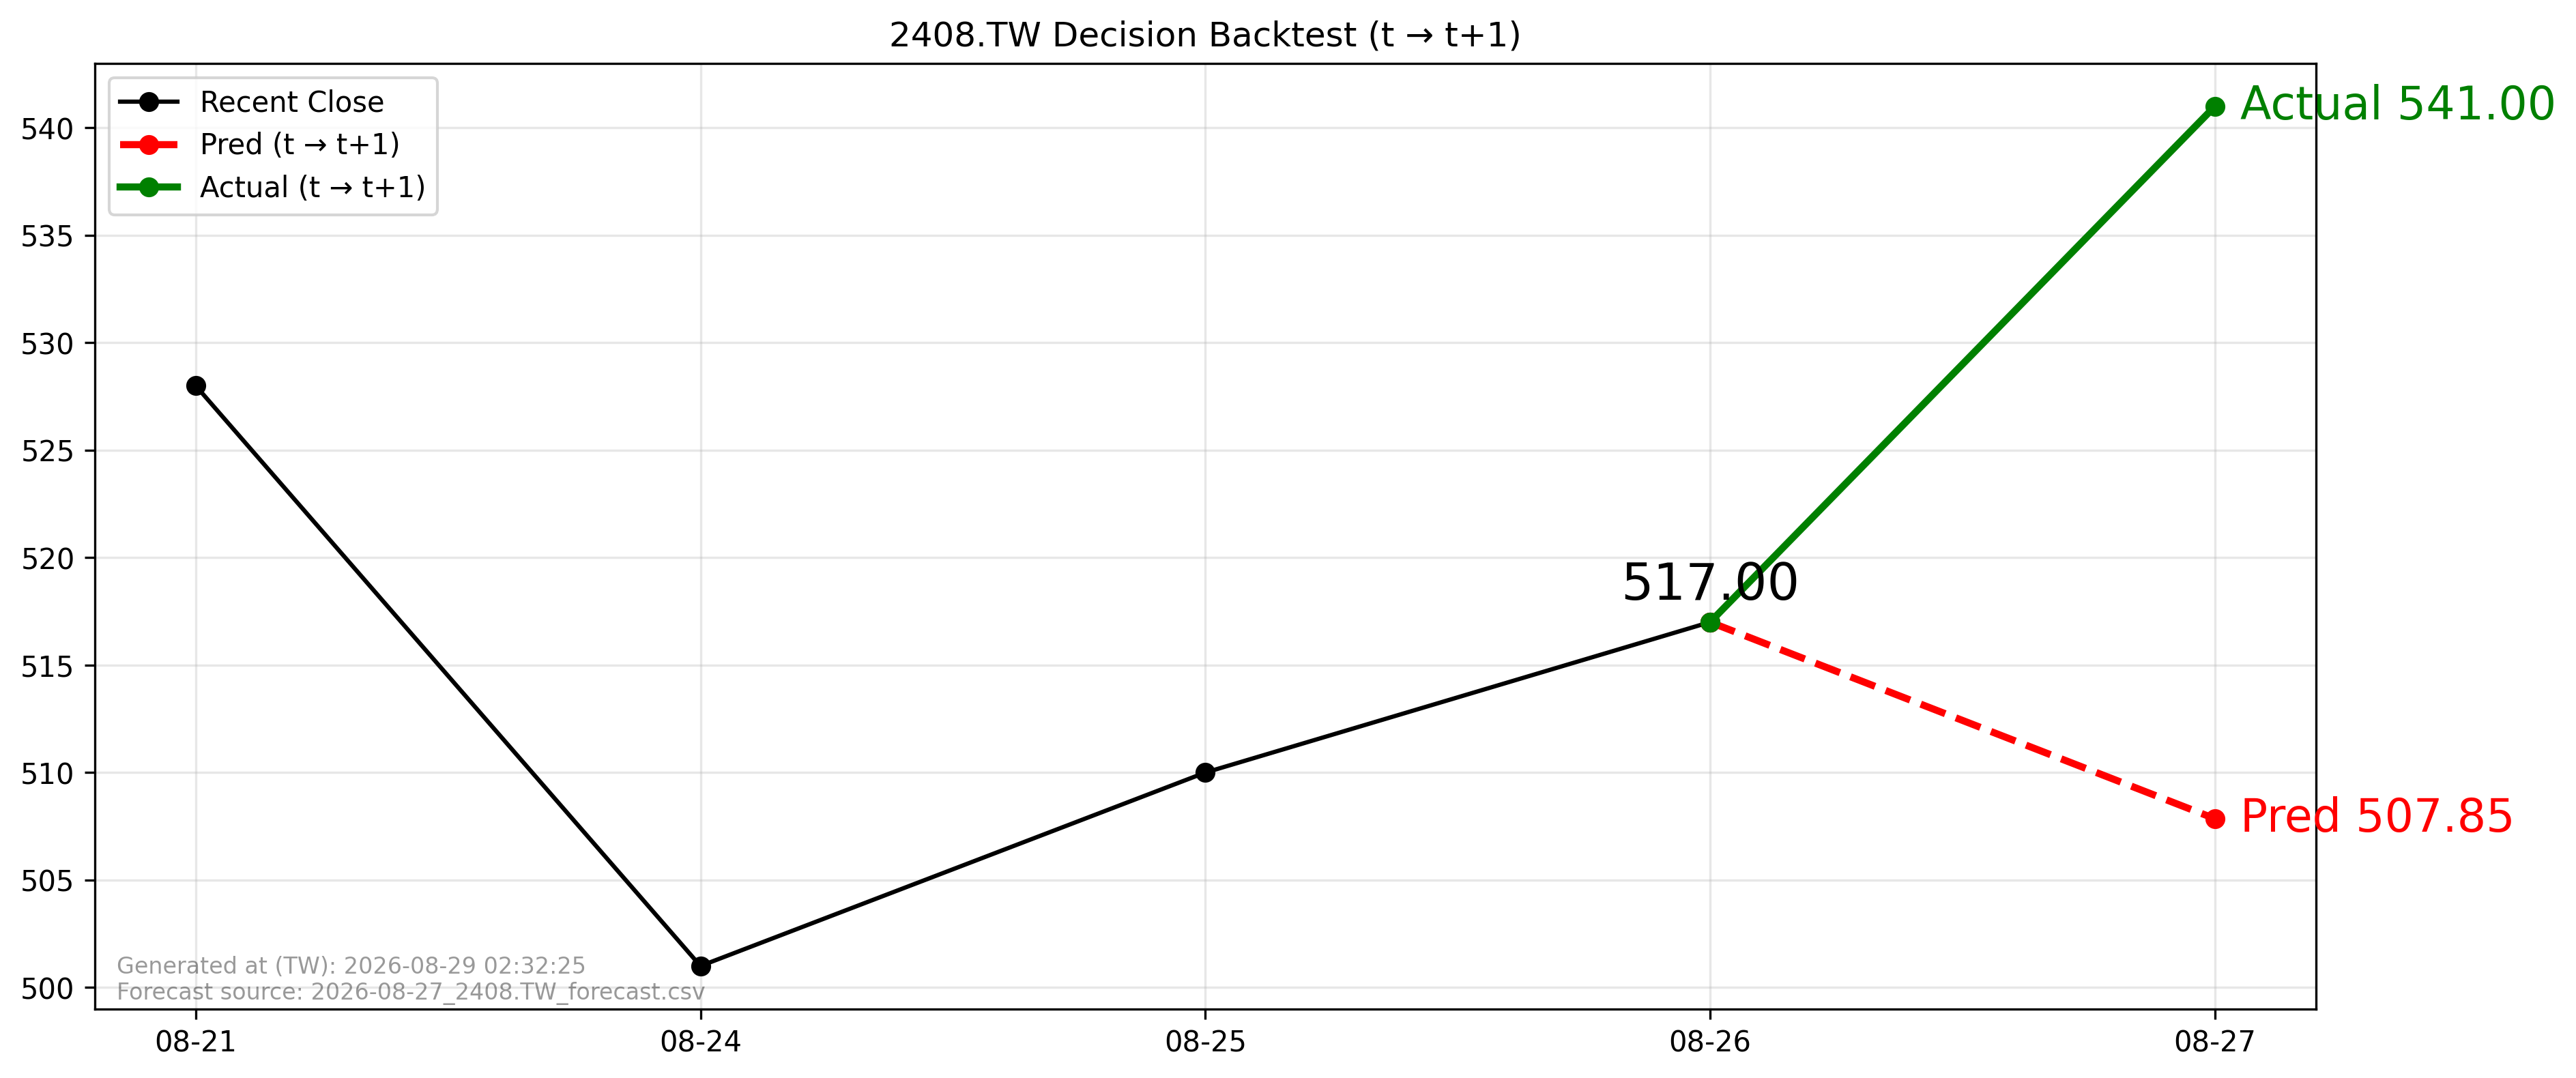

The data file committed next to this chart (first rows):
forecast_file, forecast_asof_date, t, t1, close_t, pred_t1, actual_t1, direction_pred, direction_actual, aligned
2026-08-27_2408.TW_forecast.csv, 2026-08-27, 2026-08-26, 2026-08-27, 517.0, 507.9, 541.0, -1, 1, True
